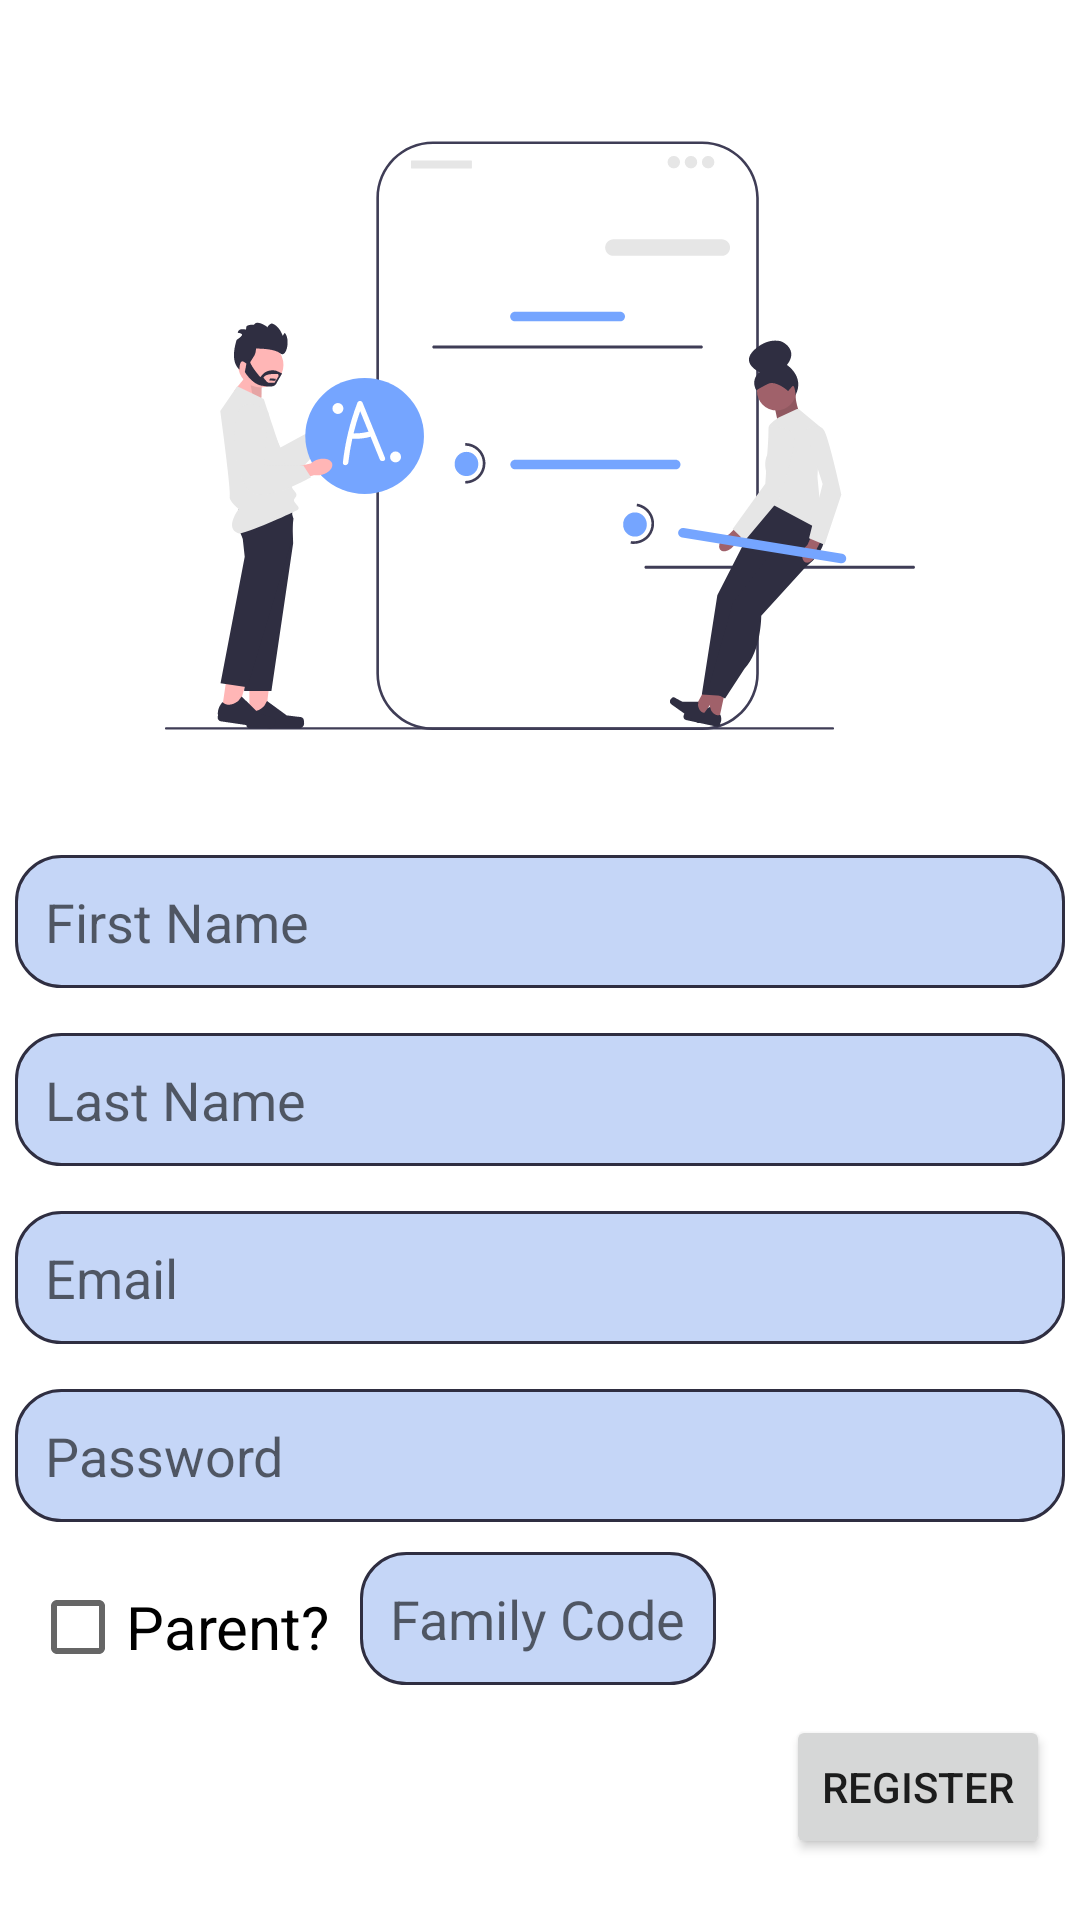

Android layout source for this screen:
<!-- AndroidManifest.xml: application theme Theme.FamilFunctions_Team14 -->
<!-- res/layout/activity_register.xml -->
<?xml version="1.0" encoding="utf-8"?>
<RelativeLayout xmlns:android="http://schemas.android.com/apk/res/android"
    xmlns:app="http://schemas.android.com/apk/res-auto"
    xmlns:tools="http://schemas.android.com/tools"
    android:layout_width="match_parent"
    android:layout_height="match_parent"
    tools:context=".RegisterActivity">

    <ImageView
        android:id="@+id/registrationicon"
        android:layout_width="250dp"
        android:layout_height="250dp"
        android:layout_centerHorizontal="true"
        android:layout_marginTop="20dp"
        app:srcCompat="@drawable/registrationicon" />


    <EditText
        android:layout_width="match_parent"
        android:layout_height="wrap_content"
        android:background="@drawable/edit_text_background"
        android:hint="First Name"
        android:id="@+id/firstname"
        android:layout_below="@+id/registrationicon"
        android:layout_marginTop="15dp"
        android:layout_marginEnd="5dp"
        android:layout_marginStart="5dp"
        android:padding="10dp"/>

    <EditText
        android:layout_width="match_parent"
        android:layout_height="wrap_content"
        android:background="@drawable/edit_text_background"
        android:hint="Last Name"
        android:id="@+id/lastname"
        android:layout_below="@+id/firstname"
        android:layout_marginTop="15dp"
        android:layout_marginEnd="5dp"
        android:layout_marginStart="5dp"
        android:padding="10dp"/>

    <EditText
        android:layout_width="match_parent"
        android:layout_height="wrap_content"
        android:background="@drawable/edit_text_background"
        android:hint="Email"
        android:id="@+id/email"
        android:layout_below="@+id/lastname"
        android:layout_marginTop="15dp"
        android:layout_marginEnd="5dp"
        android:layout_marginStart="5dp"
        android:padding="10dp"/>

    <EditText
        android:layout_width="match_parent"
        android:layout_height="wrap_content"
        android:background="@drawable/edit_text_background"
        android:hint="Password"
        android:id="@+id/password"
        android:layout_below="@+id/email"
        android:layout_marginTop="15dp"
        android:layout_marginEnd="5dp"
        android:layout_marginStart="5dp"
        android:padding="10dp"/>

    <CheckBox
        android:id="@+id/parent_toggle"
        android:layout_width="100dp"
        android:layout_height="50dp"
        android:layout_below="@+id/password"
        android:layout_marginTop="10dp"
        android:layout_marginStart="10dp"
        android:text="Parent?"
        android:textSize="20dp"/>

    <EditText
        android:id="@+id/familyCode"
        android:layout_width="wrap_content"
        android:layout_height="wrap_content"
        android:layout_below="@id/password"
        android:layout_marginStart="10dp"
        android:layout_marginTop="10dp"
        android:layout_marginEnd="5dp"
        android:layout_toEndOf="@+id/parent_toggle"
        android:background="@drawable/edit_text_background"
        android:hint="Family Code"
        android:padding="10dp"
        android:visibility="visible" />

    <Button
        android:id="@+id/register"
        android:layout_width="wrap_content"
        android:layout_height="wrap_content"
        android:layout_below="@+id/familyCode"
        android:layout_alignParentEnd="true"
        android:layout_marginTop="10dp"
        android:layout_marginEnd="10dp"
        android:text="register"
        android:textColorHint="@android:color/white" />

    <TextView
        android:id="@+id/loginUser"
        android:layout_width="wrap_content"
        android:layout_height="wrap_content"
        android:layout_below="@id/register"
        android:layout_centerHorizontal="true"
        android:layout_marginTop="20dp"
        android:text="Already a user? Login here"
        android:textStyle="bold" />

</RelativeLayout>
<!-- resources referenced by this layout -->
<resources>
  <!-- drawable edit_text_background (drawable) -->
  <?xml version="1.0" encoding="utf-8"?>
  <shape xmlns:android="http://schemas.android.com/apk/res/android"
      android:shape="rectangle">
  
      <corners android:radius="15dp"/>
      <solid android:color="@color/lightBlue"/>
      <stroke android:width="1dp"
          android:color="@color/navy"/>
  
  </shape>
  <!-- drawable registrationicon: vector/xml drawable (drawable, 12500 chars, omitted) -->
  <style name="Theme.FamilFunctions_Team14" parent="Theme.MaterialComponents.DayNight.DarkActionBar">
          
          <item name="colorPrimary">@color/primary_light</item>
          <item name="colorPrimaryVariant">@color/primary_dark</item>
          <item name="colorOnPrimary">@color/white</item>
          
          <item name="colorSecondary">@color/teal_200</item>
          <item name="colorSecondaryVariant">@color/teal_700</item>
          <item name="colorOnSecondary">@color/black</item>
          
          <item name="android:statusBarColor">?attr/colorPrimaryVariant</item>
          
      </style>
  <color name="lightBlue">#C5D6F7</color>
  <color name="navy">#2f2e41</color>
  <color name="primary_light">#75a5ff</color>
  <color name="primary_dark">#6790DC</color>
  <color name="white">#FFFFFFFF</color>
  <color name="teal_200">#75a5ff</color>
  <color name="teal_700">#6790DC</color>
  <color name="black">#FF000000</color>
</resources>
